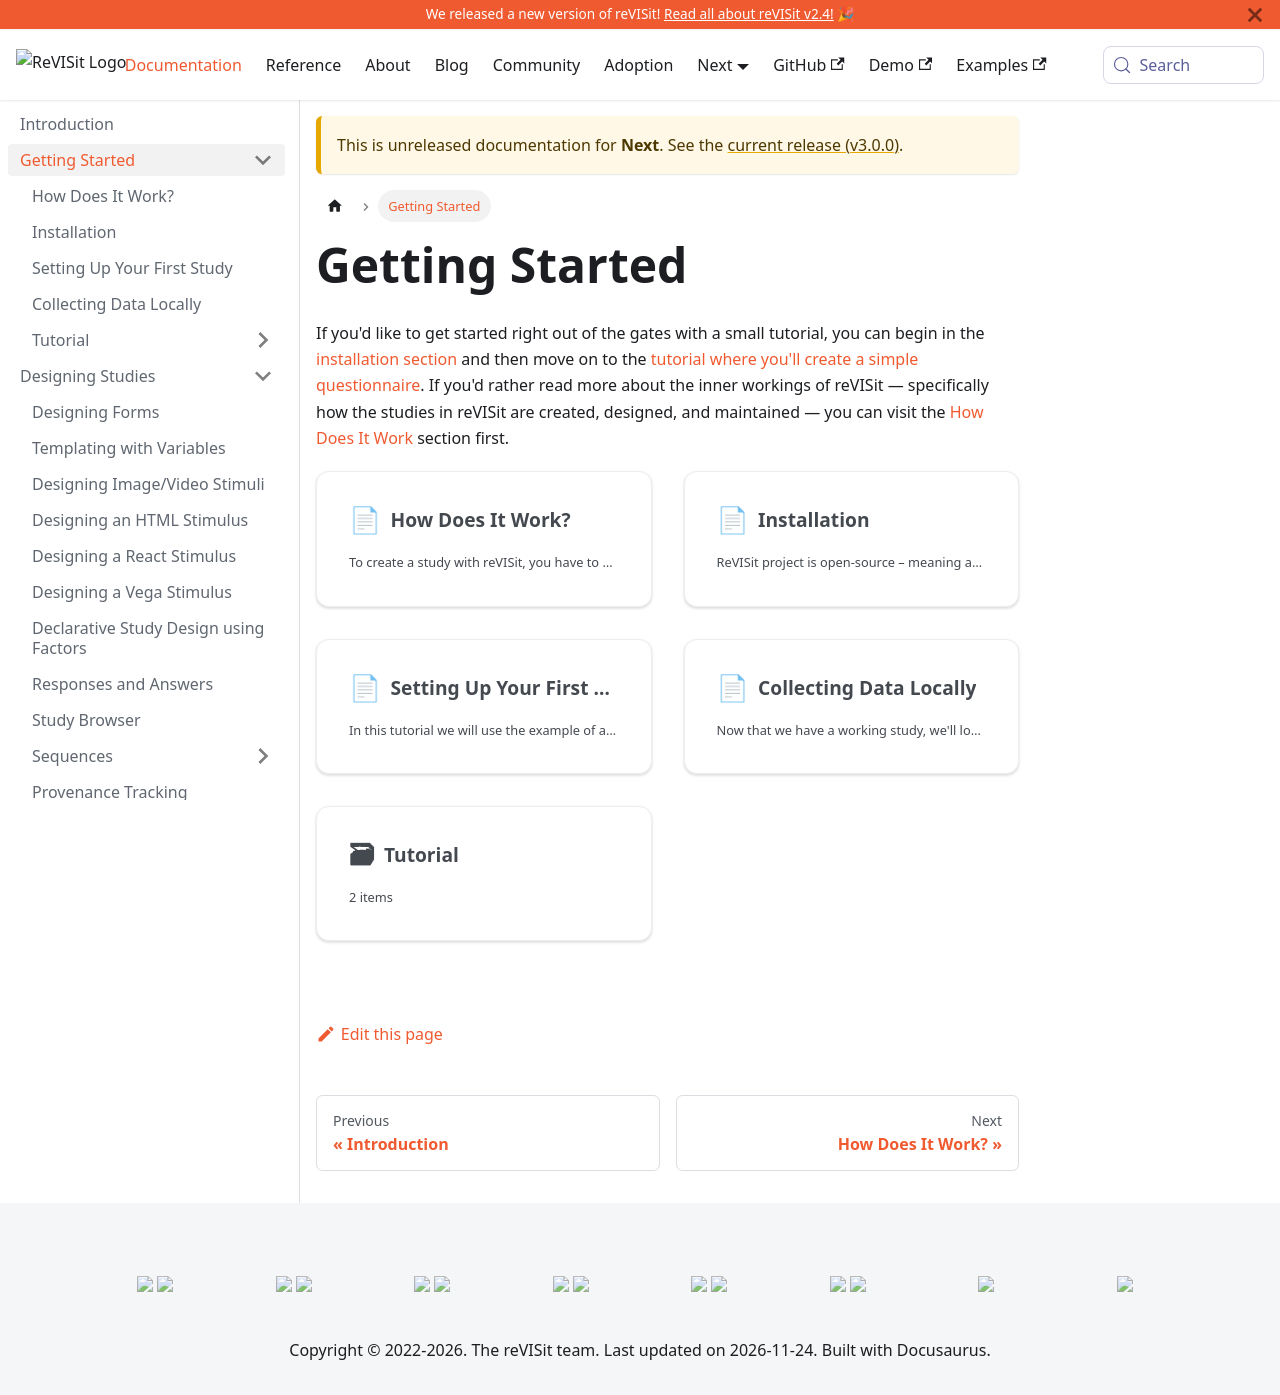

repository: revisit-studies/reVISit-studies.github.io · page: docs/next/getting-started/index.html · generator: docusaurus

# Getting Started

If you'd like to get started right out of the gates with a small tutorial, you can begin in the [installation section](installation) and then move on to the [tutorial where you'll create a simple questionnaire](your-first-study). If you'd rather read more about the inner workings of reVISit — specifically how the studies in reVISit are created, designed, and maintained — you can visit the [How Does It Work](how-does-it-work) section first.

import DocCardList from '@theme/DocCardList';

<DocCardList />
